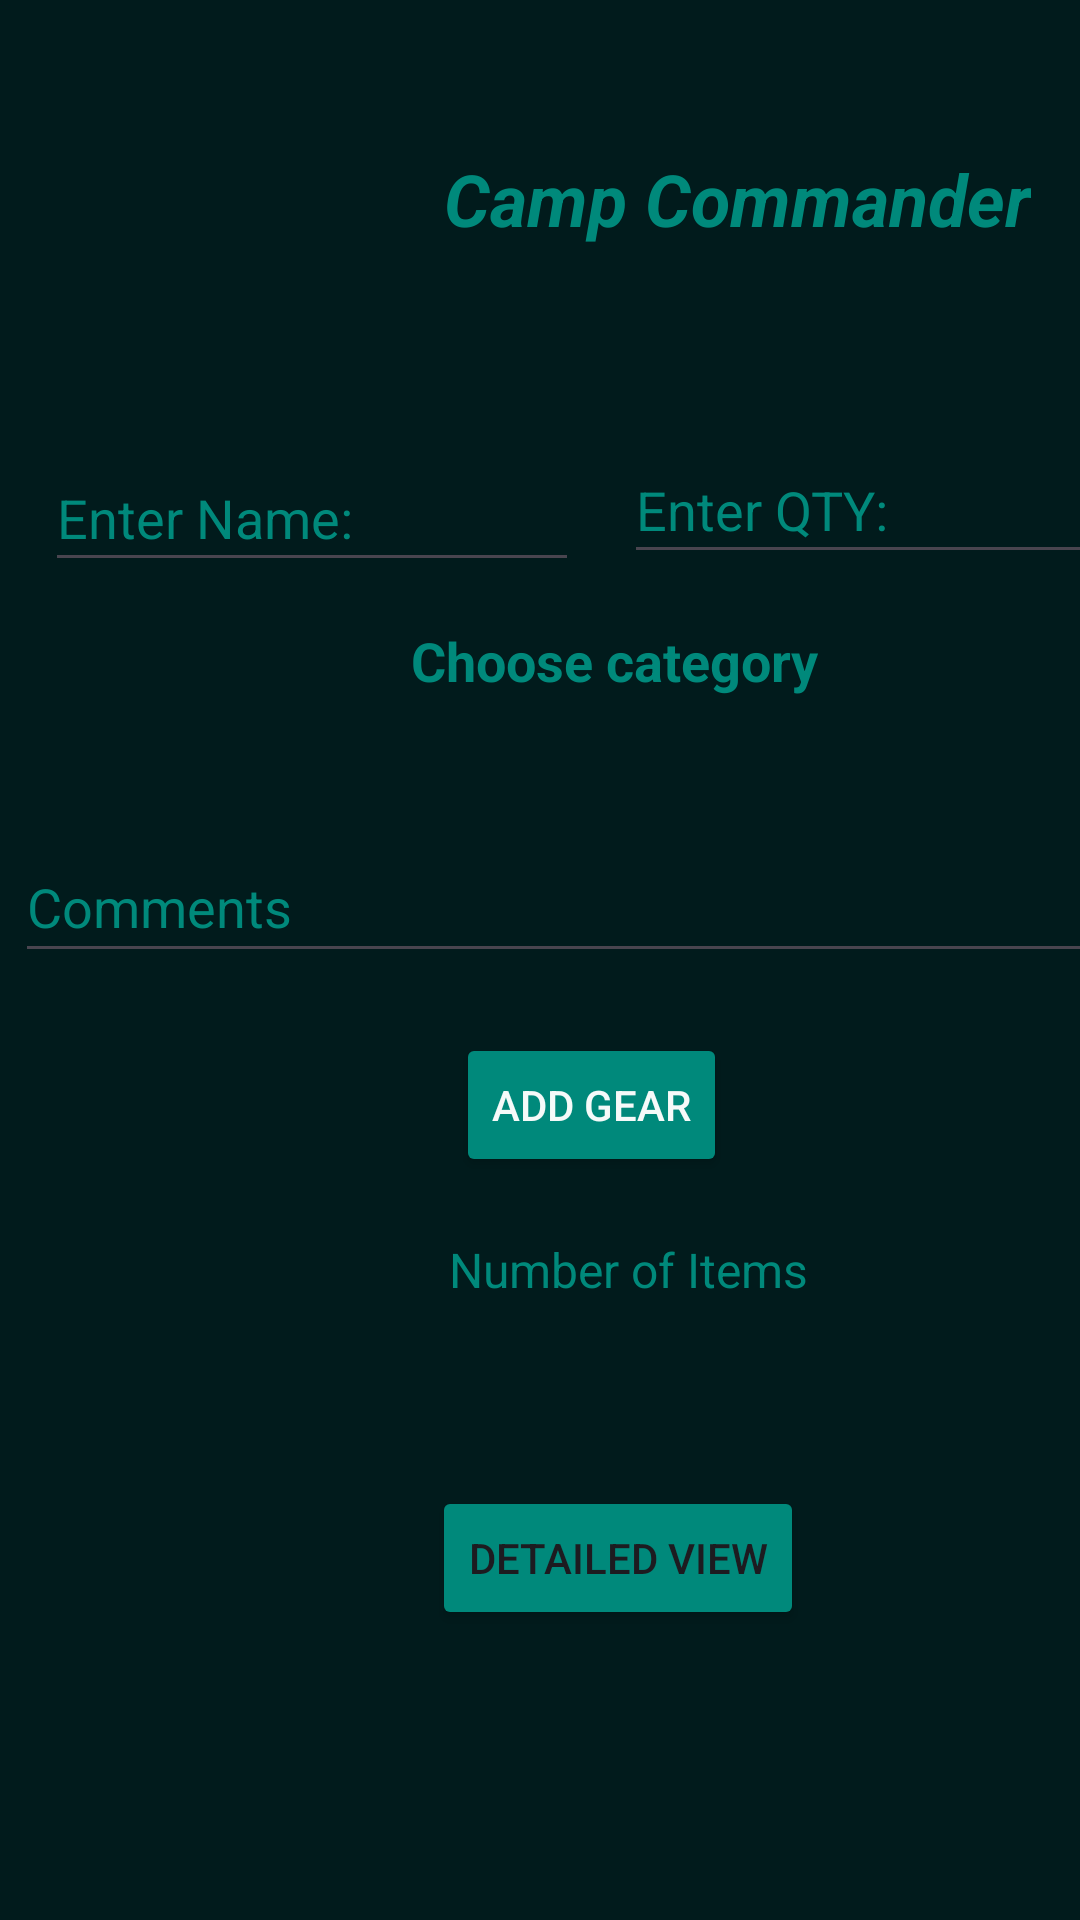

Android layout source for this screen:
<!-- AndroidManifest.xml: application theme Theme.AssignmentPracticumIMAD5111 -->
<!-- res/layout/activity_main.xml -->
<?xml version="1.0" encoding="utf-8"?>
<androidx.constraintlayout.widget.ConstraintLayout xmlns:android="http://schemas.android.com/apk/res/android"
    xmlns:app="http://schemas.android.com/apk/res-auto"
    xmlns:tools="http://schemas.android.com/tools"
    android:id="@+id/main"
    android:layout_width="match_parent"
    android:layout_height="match_parent"
    android:background="#011B1C"
    tools:context=".MainActivity">

    <ImageView
        android:id="@+id/imageView2"
        android:layout_width="148dp"
        android:layout_height="133dp"
        app:layout_constraintStart_toStartOf="parent"
        app:layout_constraintTop_toTopOf="parent"
        app:srcCompat="@drawable/camping_logo_free" />

    <TextView
        android:id="@+id/textView2"
        android:layout_width="wrap_content"
        android:layout_height="wrap_content"
        android:layout_marginTop="50dp"
        android:text="Camp Commander"
        android:textColor="#00897B"
        android:textSize="24sp"
        android:textStyle="bold|italic"
        app:layout_constraintStart_toEndOf="@+id/imageView2"
        app:layout_constraintTop_toTopOf="parent" />

    <EditText
        android:id="@+id/txtName"
        android:layout_width="178dp"
        android:layout_height="46dp"
        android:layout_marginStart="15dp"
        android:layout_marginTop="15dp"
        android:ems="10"
        android:hint="Enter Name:"
        android:inputType="text"
        android:textColor="#00897B"
        android:textColorHint="#00897B"
        app:layout_constraintStart_toStartOf="parent"
        app:layout_constraintTop_toBottomOf="@+id/imageView2" />

    <EditText
        android:id="@+id/numQty"
        android:layout_width="178dp"
        android:layout_height="46dp"
        android:layout_marginStart="15dp"
        android:layout_marginTop="63dp"
        android:ems="10"
        android:hint="Enter QTY: "
        android:inputType="number"
        android:textColor="#00897B"
        android:textColorHint="#00897B"
        app:layout_constraintStart_toEndOf="@+id/txtName"
        app:layout_constraintTop_toBottomOf="@+id/textView2" />

    <Spinner
        android:id="@+id/spCategory"
        android:layout_width="409dp"
        android:layout_height="wrap_content"
        android:layout_marginTop="10dp"
        android:background="#00897B"
        app:layout_constraintStart_toStartOf="parent"
        app:layout_constraintTop_toBottomOf="@+id/textView4" />

    <TextView
        android:id="@+id/textView4"
        android:layout_width="wrap_content"
        android:layout_height="wrap_content"
        android:layout_marginStart="137dp"
        android:layout_marginTop="14dp"
        android:text="Choose category"
        android:textColor="#00897B"
        android:textSize="18sp"
        android:textStyle="bold"
        app:layout_constraintStart_toStartOf="parent"
        app:layout_constraintTop_toBottomOf="@+id/txtName" />

    <TextView
        android:id="@+id/numItems"
        android:layout_width="145dp"
        android:layout_height="71dp"
        android:layout_marginStart="137dp"
        android:layout_marginTop="20dp"
        android:text="Number of Items"
        android:textAlignment="center"
        android:textColor="#00897B"
        android:textSize="16sp"
        app:layout_constraintStart_toStartOf="parent"
        app:layout_constraintTop_toBottomOf="@+id/btnGear" />

    <Button
        android:id="@+id/btnGear"
        android:layout_width="wrap_content"
        android:layout_height="wrap_content"
        android:layout_marginStart="152dp"
        android:layout_marginTop="20dp"
        android:backgroundTint="#00897B"
        android:text="Add Gear"
        android:textColor="#F5FAF9"
        app:layout_constraintStart_toStartOf="parent"
        app:layout_constraintTop_toBottomOf="@+id/editTextText2" />

    <Button
        android:id="@+id/btnDetailedView"
        android:layout_width="wrap_content"
        android:layout_height="wrap_content"
        android:layout_marginStart="144dp"
        android:layout_marginTop="12dp"
        android:backgroundTint="#00897B"
        android:text="Detailed View"
        app:layout_constraintStart_toStartOf="parent"
        app:layout_constraintTop_toBottomOf="@+id/numItems" />

    <EditText
        android:id="@+id/editTextText2"
        android:layout_width="395dp"
        android:layout_height="47dp"
        android:layout_marginStart="5dp"
        android:layout_marginTop="35dp"
        android:ems="10"
        android:hint="Comments"
        android:inputType="text"
        android:textColor="#00897B"
        android:textColorHint="#00897B"
        app:layout_constraintStart_toStartOf="parent"
        app:layout_constraintTop_toBottomOf="@+id/spCategory" />

</androidx.constraintlayout.widget.ConstraintLayout>
<!-- resources referenced by this layout -->
<resources>
  <style name="Theme.AssignmentPracticumIMAD5111" parent="Base.Theme.AssignmentPracticumIMAD5111" />
  <style name="Base.Theme.AssignmentPracticumIMAD5111" parent="Theme.Material3.DayNight.NoActionBar">
          
          
      </style>
</resources>
